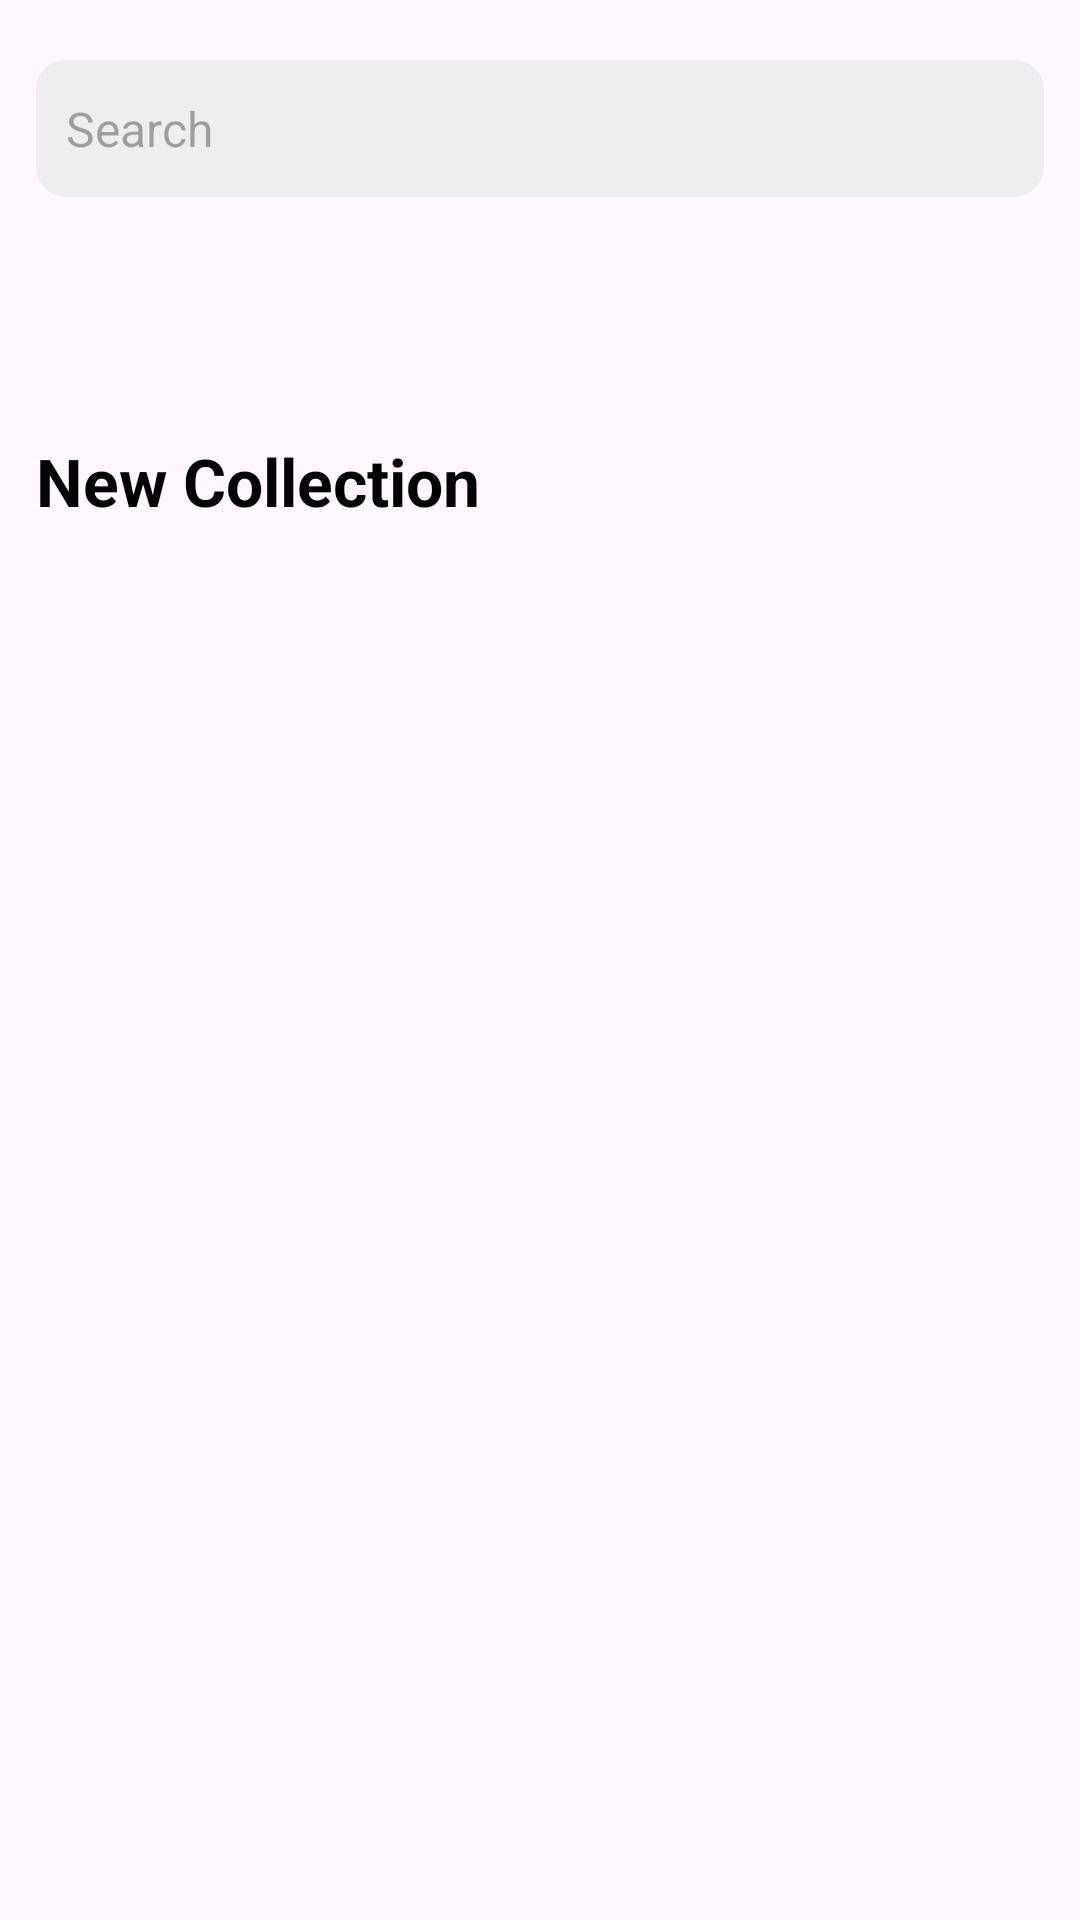

Reconstruct the res/layout file that produces this screen, plus the resources it refers to.
<!-- AndroidManifest.xml: application theme Theme.ELAlmaShop -->
<!-- res/layout/fragment_feed.xml -->
<?xml version="1.0" encoding="utf-8"?>
<androidx.constraintlayout.widget.ConstraintLayout xmlns:android="http://schemas.android.com/apk/res/android"
    xmlns:app="http://schemas.android.com/apk/res-auto"
    xmlns:tools="http://schemas.android.com/tools"
    android:layout_width="match_parent"
    android:layout_height="match_parent"
    tools:context=".ui.fragments.FeedFragment">

    <LinearLayout
        android:id="@+id/linearLayout2"
        android:layout_width="match_parent"
        android:layout_height="wrap_content"
        android:layout_marginHorizontal="12dp"
        android:layout_marginTop="20dp"
        android:background="@drawable/search_space_style"
        android:gravity="center_vertical"
        android:orientation="horizontal"
        android:paddingHorizontal="10dp"
        app:layout_constraintEnd_toEndOf="parent"
        app:layout_constraintStart_toStartOf="parent"
        app:layout_constraintTop_toTopOf="parent">

        <ImageView
            android:layout_width="wrap_content"
            android:layout_height="wrap_content"
            android:src="@drawable/search_icon"
            android:contentDescription="search icon" />

        <TextView
            android:id="@+id/etFeedSearch"
            android:layout_width="match_parent"
            android:layout_height="wrap_content"
            android:backgroundTint="@color/transparent"
            android:hint="Search"
            android:textSize="16sp"
            android:paddingVertical="12dp"
            android:clickable="true"/>

    </LinearLayout>


    <androidx.recyclerview.widget.RecyclerView
        android:id="@+id/rvFeedCategory"
        android:layout_width="match_parent"
        android:layout_height="wrap_content"
        android:layout_marginTop="20dp"
        app:layout_constraintEnd_toEndOf="parent"
        android:paddingVertical="20dp"
        android:layout_marginHorizontal="15dp"
        app:layout_constraintStart_toStartOf="parent"
        app:layout_constraintTop_toBottomOf="@+id/linearLayout2" />


    <TextView
        android:id="@+id/textView"
        android:layout_width="match_parent"
        android:layout_height="wrap_content"
        android:layout_marginHorizontal="12dp"
        android:layout_marginTop="20dp"
        android:text="New Collection"
        android:textColor="@color/black"
        android:textSize="22sp"
        android:textStyle="bold"
        app:layout_constraintEnd_toEndOf="parent"
        app:layout_constraintStart_toStartOf="parent"
        app:layout_constraintTop_toBottomOf="@id/rvFeedCategory" />

    <androidx.recyclerview.widget.RecyclerView
        android:id="@+id/rvFeedNewCollection"
        android:layout_width="match_parent"
        android:layout_height="wrap_content"
        app:layout_constraintEnd_toEndOf="parent"
        app:layout_constraintStart_toStartOf="parent"
        app:layout_constraintTop_toBottomOf="@+id/textView"
        android:layout_marginTop="20dp"/>



</androidx.constraintlayout.widget.ConstraintLayout>
<!-- resources referenced by this layout -->
<resources>
  <color name="black">#FF000000</color>
  <color name="transparent">#00FFFFFF</color>
  <!-- drawable search_space_style (drawable) -->
  <?xml version="1.0" encoding="utf-8"?>
  <shape xmlns:android="http://schemas.android.com/apk/res/android">
  
      <corners android:radius="10dp"/>
      <solid android:color="@color/light_grey"/>
  </shape>
  <style name="Theme.ELAlmaShop" parent="Base.Theme.ELAlmaShop" />
  <color name="light_grey">#EEE</color>
  <style name="Base.Theme.ELAlmaShop" parent="Theme.Material3.DayNight.NoActionBar">
          
          
          <item name="android:statusBarColor">@color/red</item>
  
      </style>
  <color name="red">#DB3022</color>
</resources>
